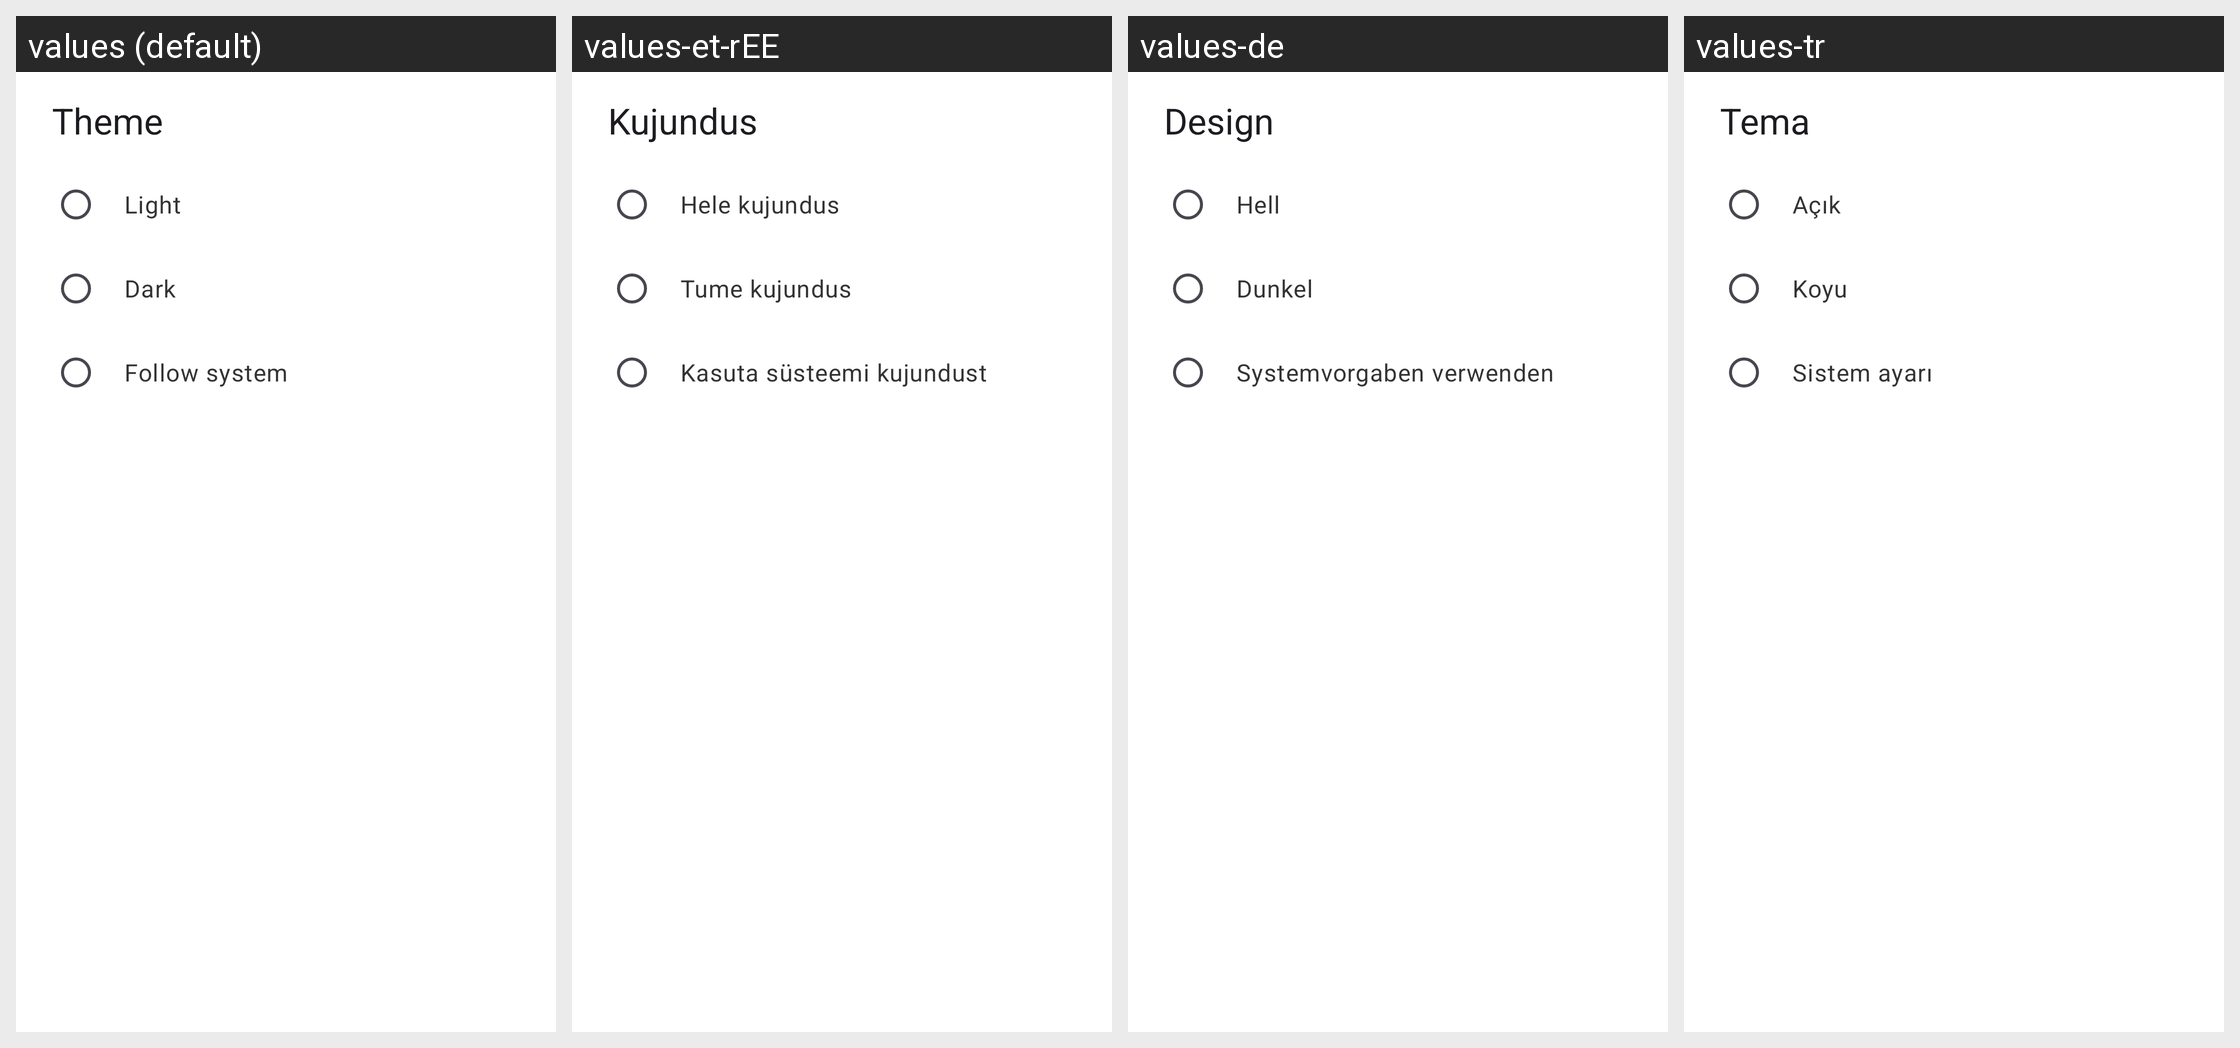

This grid shows one Android layout under several languages. Give, for every string resource on the screen, its name, the default text and each shown locale's text.
Android screen res/layout/dialog_theme_selection.xml rendered under 4 locales, left to right: values (default), values-et-rEE, values-de, values-tr. Device: Nexus 5 (rendered at 1080×1920; each locale shown at half size, 540×960, under a caption strip naming it); theme Theme.ownCloud.Toolbar.
Other locales in the repository, not shown: values-ar, values-ast, values-bg-rBG, values-br, values-ca, values-cs-rCZ, values-da, values-de-rDE, values-el, values-eo, values-es, values-es-rAR, values-es-rCL, values-es-rCO, values-es-rCR, values-es-rDO, values-es-rEC, values-es-rGT, values-es-rHN, values-es-rMX, values-es-rNI, values-es-rPA, values-es-rPE, values-es-rPY, values-es-rSV, values-es-rUY, values-eu, values-fa, values-fi-rFI, values-fr, values-ga, values-gd, values-gl, values-hr, values-hu-rHU, values-in, values-is, values-it, values-iw, values-ja-rJP, values-ka, values-ka-rGE, values-kab, values-ko, values-lo, values-lt-rLT, values-lv, values-mk, values-nb-rNO, values-nl, values-pl, values-pt-rBR, values-pt-rPT, values-ro, values-ru, values-sc, values-sk-rSK, values-sl, values-sq, values-sr, values-sr-rSP, values-sv, values-sw, values-th-rTH, values-tk, values-ug, values-uk, values-vi, values-zh-rCN, values-zh-rHK, values-zh-rTW.
Strings drawn on this screen, with the default value and each locale's value (text and hints the layout hard-codes, and strings that could not be matched under every locale, appear in the picture but are not listed):

prefs_theme_title
  values: Theme
  values-et-rEE: Kujundus
  values-de: Design
  values-tr: Tema

prefs_value_theme_light
  values: Light
  values-et-rEE: Hele kujundus
  values-de: Hell
  values-tr: Açık

prefs_value_theme_dark
  values: Dark
  values-et-rEE: Tume kujundus
  values-de: Dunkel
  values-tr: Koyu

prefs_value_theme_system
  values: Follow system
  values-et-rEE: Kasuta süsteemi kujundust
  values-de: Systemvorgaben verwenden
  values-tr: Sistem ayarı
